2-way image classification set "MLO" from GitHub (JustinChien/111project_IDAL); label vocabulary: benign, malignant.

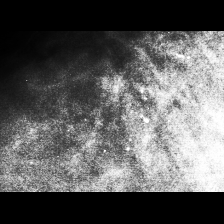
Label: benign

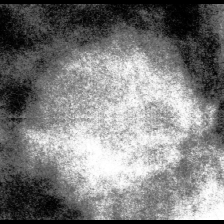
Label: benign

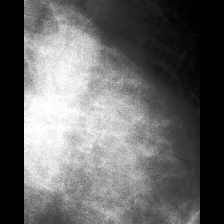
Label: malignant

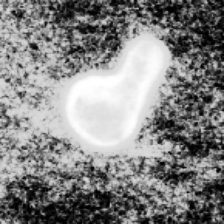
Label: benign

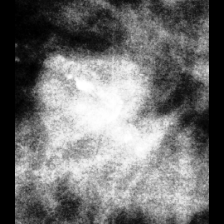
Label: malignant

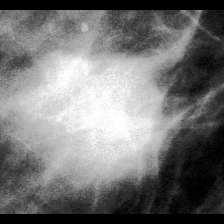
Label: malignant
